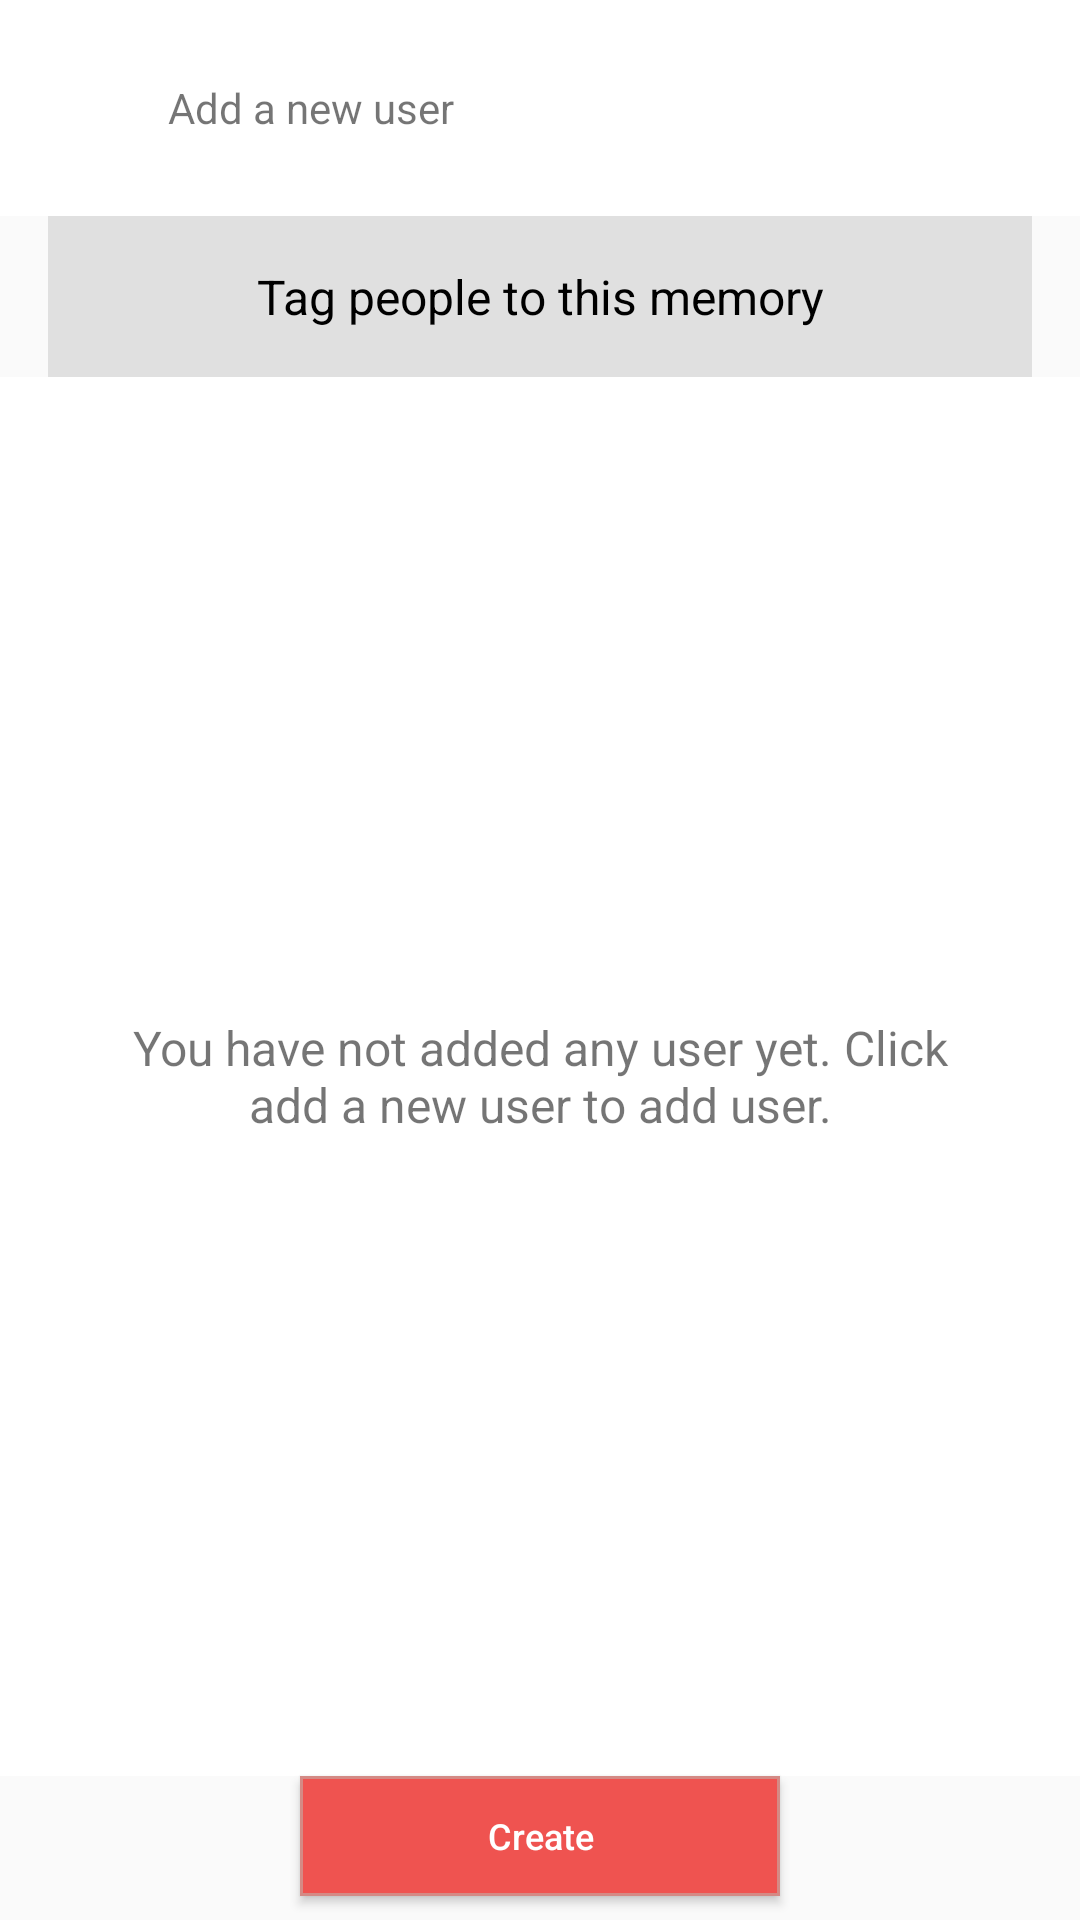

Produce the Android XML layout that renders to this screen, including the resource entries it uses.
<!-- AndroidManifest.xml: application theme AppTheme -->
<!-- res/layout/activity_tag_people.xml -->
<RelativeLayout xmlns:android="http://schemas.android.com/apk/res/android"
    xmlns:tools="http://schemas.android.com/tools"
    android:layout_width="match_parent"
    android:layout_height="match_parent"
    android:orientation="vertical"
    tools:context="apps.ahqmrf.recapture.activity.TagPeopleActivity">

    <RelativeLayout
        android:id="@+id/relative_add_user"
        android:layout_width="match_parent"
        android:layout_height="wrap_content"
        android:padding="16dp"
        android:background="@color/white">

        <LinearLayout
            android:id="@+id/linear_add_new_user"
            android:layout_width="wrap_content"
            android:layout_height="wrap_content"
            android:layout_alignParentLeft="true"
            android:orientation="horizontal">

            <ImageView
                android:layout_width="40dp"
                android:layout_height="40dp"
                android:padding="8dp"
                android:src="@drawable/ic_person_add_black_24dp"/>

            <TextView
                android:layout_width="wrap_content"
                android:layout_height="match_parent"
                android:gravity="center_vertical"
                android:text="Add a new user"/>

        </LinearLayout>

        <ImageView
            android:id="@+id/image_refresh"
            android:layout_width="40dp"
            android:layout_height="40dp"
            android:padding="8dp"
            android:layout_alignParentRight="true"
            android:src="@drawable/ic_autorenew_black_24dp"/>

    </RelativeLayout>

    <TextView
        android:id="@+id/text_tag"
        android:layout_width="match_parent"
        android:layout_height="wrap_content"
        android:layout_below="@id/relative_add_user"
        android:padding="16dp"
        android:layout_marginLeft="16dp"
        android:layout_marginRight="16dp"
        android:gravity="center"
        android:textColor="@color/black"
        android:textSize="16sp"
        android:background="@color/whitey_grey"
        android:text="Tag people to this memory"/>

    <LinearLayout
        android:layout_width="match_parent"
        android:layout_height="match_parent"
        android:layout_above="@+id/btn_create"
        android:layout_below="@id/text_tag"
        android:orientation="vertical">

        <android.support.v7.widget.RecyclerView
            android:id="@+id/recycler_people_list"
            android:layout_width="match_parent"
            android:layout_height="match_parent"
            android:paddingTop="8dp"
            android:visibility="gone"/>

        <TextView
            android:id="@+id/text_no_user"
            android:layout_width="match_parent"
            android:layout_height="match_parent"
            android:gravity="center"
            android:background="@color/white"
            android:padding="32dp"
            android:textSize="16sp"
            android:text="You have not added any user yet. Click add a new user to add user."/>

    </LinearLayout>

    <Button
        android:id="@+id/btn_create"
        android:layout_width="160dp"
        android:layout_centerHorizontal="true"
        android:layout_height="40dp"
        android:layout_alignParentBottom="true"
        android:layout_marginRight="16dp"
        android:layout_marginLeft="16dp"
        android:layout_marginBottom="8dp"
        android:background="@drawable/button_ripple"
        android:text="@string/create"
        android:textAllCaps="false"
        android:textColor="@color/white"
        android:textSize="12sp" />

    <LinearLayout
        android:id="@+id/linear_progressbar"
        android:layout_width="match_parent"
        android:layout_height="match_parent"
        android:gravity="center"
        android:visibility="gone">

        <ProgressBar
            android:layout_width="wrap_content"
            android:layout_height="wrap_content"
            android:indeterminateDrawable="@drawable/circular_progress_drawable"
            style="?android:attr/progressBarStyle" />

    </LinearLayout>

</RelativeLayout>
<!-- resources referenced by this layout -->
<resources>
  <color name="black">#000000</color>
  <color name="white">#ffffff</color>
  <color name="whitey_grey">#E0E0E0</color>
  <!-- drawable button_ripple (drawable) -->
  <?xml version="1.0" encoding="utf-8"?>
  <selector xmlns:android="http://schemas.android.com/apk/res/android">
      <item>
          <shape android:shape="rectangle">
              <solid android:color="@color/colorPrimary" />
              <stroke
                  android:width="1dp"
                  android:color="@color/colorAccent" />
          </shape>
      </item>
  </selector>
  <!-- drawable circular_progress_drawable (drawable) -->
  <rotate xmlns:android="http://schemas.android.com/apk/res/android"
      android:fromDegrees="0"
      android:pivotX="50%"
      android:pivotY="50%"
      android:duration="1"
      android:toDegrees="900" >
  
      <shape
          android:innerRadiusRatio="3"
          android:shape="ring"
          android:thicknessRatio="32"
          android:useLevel="false" >
          <size
              android:height="48dip"
              android:width="48dip" />
  
          <gradient
              android:centerColor="@android:color/transparent"
              android:centerY="0.50"
              android:endColor="@color/colorAccent"
              android:startColor="@color/red_transparent"
              android:type="sweep"
              android:useLevel="false" />
      </shape>
  
  </rotate>
  <string name="create">Create</string>
  <style name="AppTheme" parent="Theme.AppCompat.Light.DarkActionBar">
          <item name="colorPrimary">@color/colorPrimary</item>
          <item name="colorPrimaryDark">@color/colorPrimaryDark</item>
          <item name="colorAccent">@color/colorAccent</item>
          <item name="vpiCirclePageIndicatorStyle">@style/CustomCirclePageIndicator</item>
      </style>
  <color name="colorPrimary">#EF5350</color>
  <color name="colorAccent">#EF5350</color>
  <color name="red_transparent">#b9f44336</color>
  <color name="colorPrimaryDark">#303F9F</color>
  <style name="CustomCirclePageIndicator">
          <item name="fillColor">@color/grey</item>
          <item name="strokeColor">#FFFFFFFF</item>
          <item name="strokeWidth">1dp</item>
          <item name="radius">4dp</item>
          <item name="centered">true</item>
      </style>
  <color name="grey">#797979</color>
</resources>
